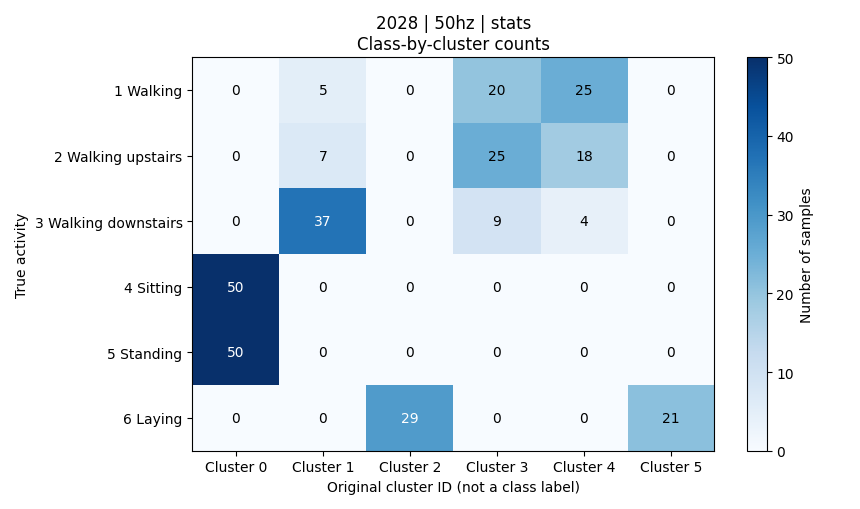

Data behind this chart, as committed beside it:
activity, activity_name, cluster_0, cluster_1, cluster_2, cluster_3, cluster_4, cluster_5, total
1, 平地走路, 0, 5, 0, 20, 25, 0, 50
2, 上楼, 0, 7, 0, 25, 18, 0, 50
3, 下楼, 0, 37, 0, 9, 4, 0, 50
4, 坐着, 50, 0, 0, 0, 0, 0, 50
5, 站着, 50, 0, 0, 0, 0, 0, 50
6, 躺着, 0, 0, 29, 0, 0, 21, 50
